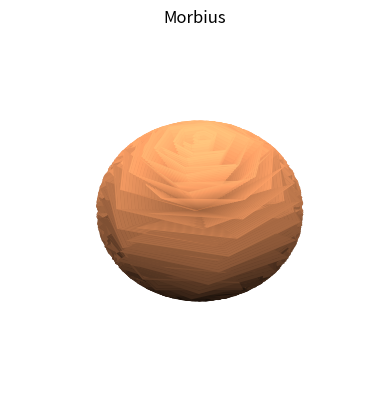

The matplotlib source for this figure:
#!/usr/bin/env python3
# -*- coding: utf-8 -*-
""" UNIVERSIDAD AUTÓNOMA DEL ESTADO DE MÉXICO
CU UAEM ZUMPANGO 
UA: 
Tema: 
[redacted]
[redacted]
Descripción:

Created on Tue Oct 18 13:38:48 2022
@author: computerappliedresearch
"""

import numpy 
from numpy import *
import matplotlib.pyplot as mp
from mpl_toolkits.mplot3d import axes3d
from matplotlib import cm 

u = linspace(0,(2*pi)+0.1,100)
v = linspace(-1,1,100)
R =18
U,V = meshgrid(u,v)

fig = mp.figure()

ax = fig.add_subplot(111,projection="3d")
ax.set_title("Morbius")
for i in range(20):
    
    X = (R- V*sin(U/2)*sin(U*i))
    Y = (R- V*sin(U/2)*cos(U*i))
    Z = V* cos(U/2)
    ax.plot_surface(X,Y,Z, cmap =cm.copper)
    ax.axis("off")
    mp.pause(0.1)
    
